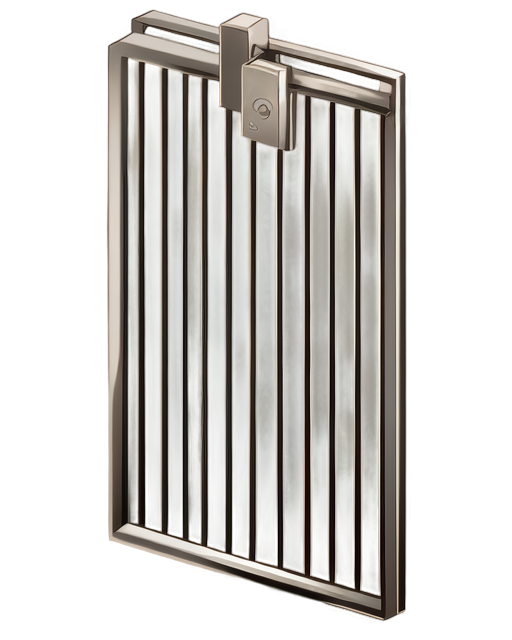
Generation parameters embedded in this image by AUTOMATIC1111 Stable Diffusion web UI or a fork of it (Forge, ...) (PNG 'parameters' text chunk):
A small and compact cage with a modern design, 2D isometric style, made of sleek metallic bars with a dark gray finish, evenly spaced vertical and horizontal bars forming a rectangular structure, a solid flat top and bottom, a hinged door slightly open with a small metallic padlock hanging on the latch, clean and minimalistic background, centered composition, soft ambient lighting creating subtle highlights and shadows, isolated and detailed design, suitable for a standalone illustration
Steps: 20, Sampler: Euler a, Schedule type: Automatic, CFG scale: 7, Seed: 3259762569, Size: 512x640, Model hash: 481989b6f0, Model: AnythingXL_v50, layerdiffusion_enabled: True, layerdiffusion_method: (SD1.5) Only Generate Transparent Image (Attention Injection), layerdiffusion_weight: 1, layerdiffusion_ending_step: 1, layerdiffusion_fg_image: False, layerdiffusion_bg_image: False, layerdiffusion_blend_image: False, layerdiffusion_resize_mode: Crop and Resize, layerdiffusion_fg_additional_prompt: , layerdiffusion_bg_additional_prompt: , layerdiffusion_blend_additional_prompt: , Version: f2.0.1v1.10.1-previous-622-g1f140749